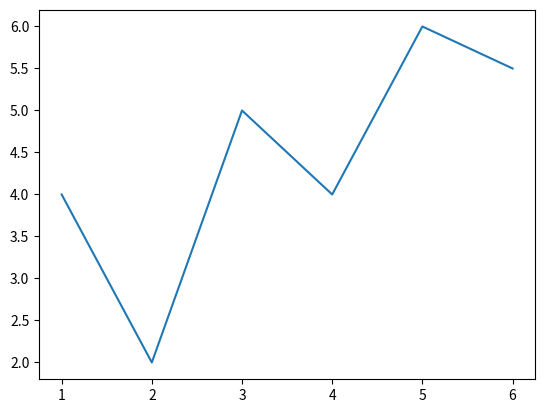
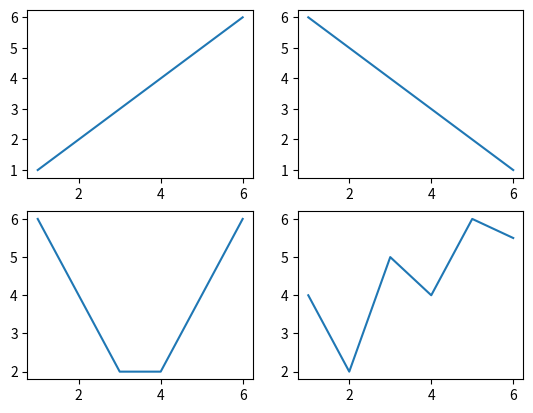
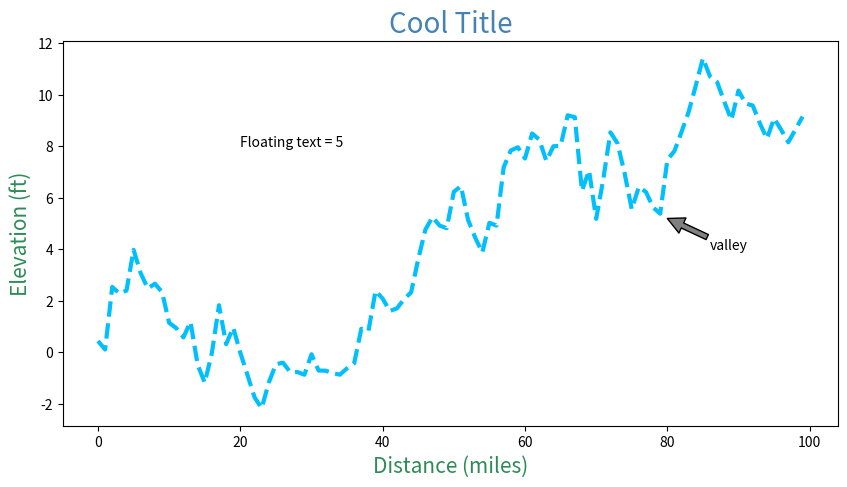
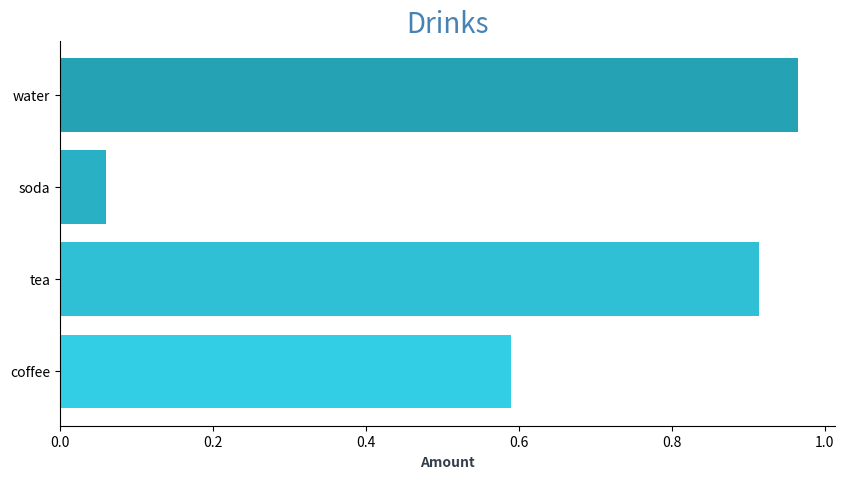
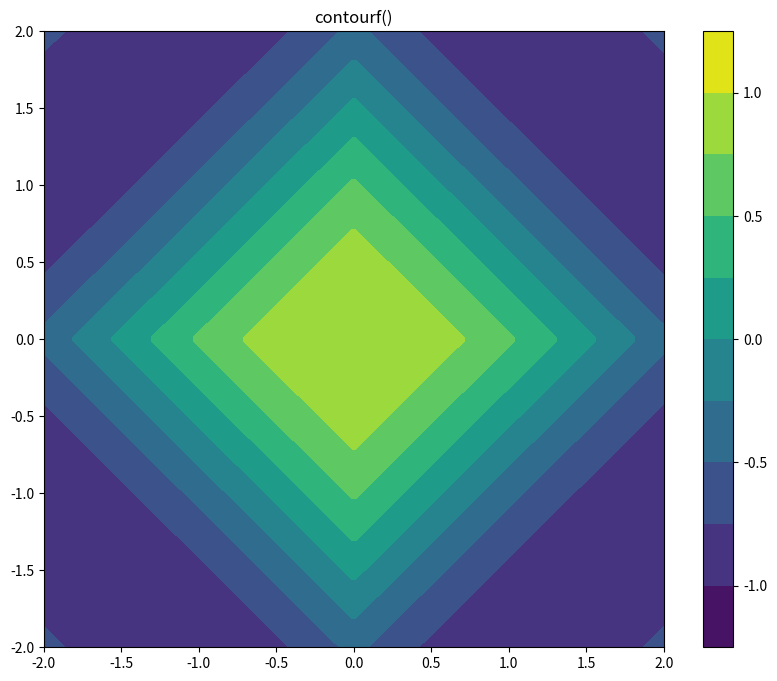

Write the Python code that produced these figures, in order.
import matplotlib as mpl
import matplotlib.pyplot as plt
import numpy as np

fig, ax = plt.subplots()
ax.plot([1, 2, 3, 4, 5, 6], [4, 2, 5, 4, 6, 5.5])

fig, axs = plt.subplots(2, 2)
axs[0,0].plot([1, 2, 3, 4, 5, 6], [1, 2, 3, 4, 5, 6])
axs[0,1].plot([1, 2, 3, 4, 5, 6], [6, 5, 4, 3, 2, 1])
axs[1,0].plot([1, 2, 3, 4, 5, 6], [6, 4, 2, 2, 4, 6])
axs[1,1].plot([1, 2, 3, 4, 5, 6], [4, 2, 5, 4, 6, 5.5])

np.random.seed(5)
data1 = np.random.randn(100)
fig, ax = plt.subplots(figsize=(10, 5))
x = np.arange(len(data1))
ax.plot(x, np.cumsum(data1), color='deepskyblue', linewidth=3, linestyle='--')
ax.set_xlabel("Distance (miles)", fontsize=15, color="seagreen")
ax.set_ylabel("Elevation (ft)", fontsize=15, color="seagreen")
ax.set_title("Cool Title", fontsize=20, color="steelblue")
ax.annotate('valley', xy=(80, 5.2), xytext=(86, 4), arrowprops=dict(facecolor="grey"))
ax.text(20, 8, "Floating text = 5")

plt.show()

categories = ["coffee", "tea", "soda", "water"]
values = np.random.rand(len(categories))

fig, ax = plt.subplots(figsize=(10, 5))
ax.barh(categories, values, color=['#32cee6', '#2fc0d6', '#29b0c4', '#26a2b5'])
ax.spines['top'].set_visible(False)
ax.spines['right'].set_visible(False)
ax.set_xlabel('Amount', fontsize=10, fontweight='black', color = '#333F4B')
ax.set_title("Drinks", fontsize=20, color="steelblue")

plt.show()

X, Y = np.meshgrid(np.linspace(-2, 2, 200), np.linspace(-2, 2, 200))
Z = np.cos(abs(X)+abs(Y))

fig, ax = plt.subplots(figsize=(10, 8))
co = ax.contourf(X, Y, Z, levels=np.linspace(-1.25, 1.25, 11))
fig.colorbar(co, ax=ax)
ax.set_title('contourf()')